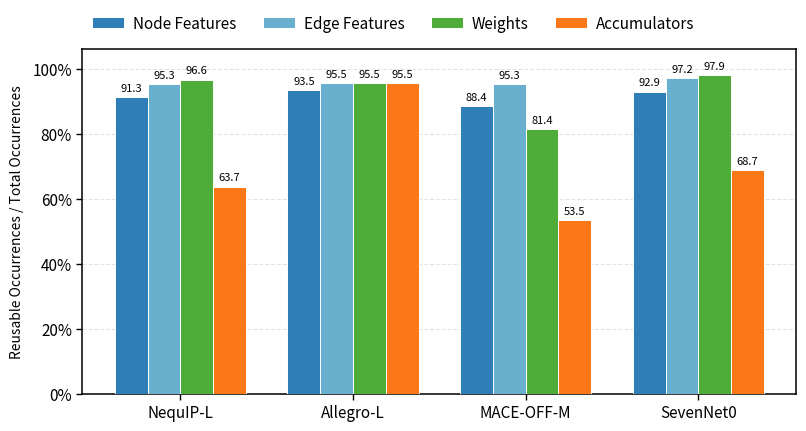

This chart was generated by the following Python code:
import numpy as np
import matplotlib.pyplot as plt
from matplotlib.ticker import PercentFormatter


# ============================================================
# 1. Data
# ============================================================
models = [
    "NequIP-L",
    "Allegro-L",
    "MACE-OFF-M",
    "SevenNet0",
]

# Reusable occurrences / total occurrences
node_features = np.array([91.30, 93.48, 88.37, 92.92])
edge_features = np.array([95.33, 95.47, 95.35, 97.17])
weights = np.array([96.60, 95.47, 81.40, 97.94])
accumulators = np.array([63.69, 95.47, 53.49, 68.73])


# ============================================================
# 2. Global plotting configuration
# ============================================================
plt.rcParams.update({
    "font.family": "sans-serif",
    "font.size": 11,
    "axes.labelsize": 13,
    "axes.titlesize": 14,
    "xtick.labelsize": 11,
    "ytick.labelsize": 11,
    "legend.fontsize": 11,
    "pdf.fonttype": 42,
    "ps.fonttype": 42,
})


# ============================================================
# 3. Create figure
# ============================================================
fig, ax = plt.subplots(figsize=(8.4, 5.3))

x = np.arange(len(models))
bar_width = 0.19

colors = {
    "node": "#2F7EB8",
    "edge": "#69B0CF",
    "weight": "#4EAD38",
    "acc": "#FA7818",
}


# ============================================================
# 4. Draw grouped bars
# ============================================================
bars_node = ax.bar(
    x - 1.5 * bar_width,
    node_features,
    width=bar_width,
    color=colors["node"],
    edgecolor="white",
    linewidth=0.7,
    label="Node Features",
    zorder=3,
)

bars_edge = ax.bar(
    x - 0.5 * bar_width,
    edge_features,
    width=bar_width,
    color=colors["edge"],
    edgecolor="white",
    linewidth=0.7,
    label="Edge Features",
    zorder=3,
)

bars_weight = ax.bar(
    x + 0.5 * bar_width,
    weights,
    width=bar_width,
    color=colors["weight"],
    edgecolor="white",
    linewidth=0.7,
    label="Weights",
    zorder=3,
)

bars_acc = ax.bar(
    x + 1.5 * bar_width,
    accumulators,
    width=bar_width,
    color=colors["acc"],
    edgecolor="white",
    linewidth=0.7,
    label="Accumulators",
    zorder=3,
)


# ============================================================
# 5. Add value labels
# ============================================================
def add_value_labels(bars):
    for bar in bars:
        value = bar.get_height()

        ax.annotate(
            f"{value:.1f}",
            xy=(
                bar.get_x() + bar.get_width() / 2,
                value,
            ),
            xytext=(0, 3),
            textcoords="offset points",
            ha="center",
            va="bottom",
            rotation=0,
            fontsize=8,
            clip_on=False,
            zorder=5,
        )


add_value_labels(bars_node)
add_value_labels(bars_edge)
add_value_labels(bars_weight)
add_value_labels(bars_acc)


# ============================================================
# 6. Configure axes
# ============================================================
ax.set_ylabel(
    "Reusable Occurrences / Total Occurrences",
    fontsize=10,
    fontweight="normal",
    labelpad=6,
)

ax.set_xticks(x)
ax.set_xticklabels(models)

# Keep a zero baseline to avoid exaggerating percentage differences.
# Extra space above 100% is reserved for value labels.
ax.set_ylim(0, 106)

ax.set_yticks(np.arange(0, 101, 20))
ax.yaxis.set_major_formatter(
    PercentFormatter(xmax=100, decimals=0)
)

ax.tick_params(
    axis="both",
    direction="out",
    width=1.0,
    length=4,
)


# ============================================================
# 7. Grid and borders
# ============================================================
ax.grid(
    axis="y",
    linestyle="--",
    linewidth=0.8,
    alpha=0.35,
    zorder=0,
)

ax.set_axisbelow(True)

for spine in ax.spines.values():
    spine.set_linewidth(1.1)


# ============================================================
# 8. Title and legend
# ============================================================

# Use a figure-level legend so it does not overlap with value labels.
handles, labels = ax.get_legend_handles_labels()

fig.legend(
    handles,
    labels,
    loc="upper center",
    bbox_to_anchor=(0.5, 0.88),
    ncol=4,
    frameon=False,
    columnspacing=1.7,
    handlelength=2.1,
    handletextpad=0.6,
)

# Reserve space at the top for title and legend.
fig.subplots_adjust(
    left=0.13,
    right=0.98,
    bottom=0.14,
    top=0.79,
)


# ============================================================
# 9. Save and display
# ============================================================

plt.savefig(
    "cross_path_reuse_opportunity.png",
    dpi=300,
    bbox_inches="tight",
)

plt.show()
